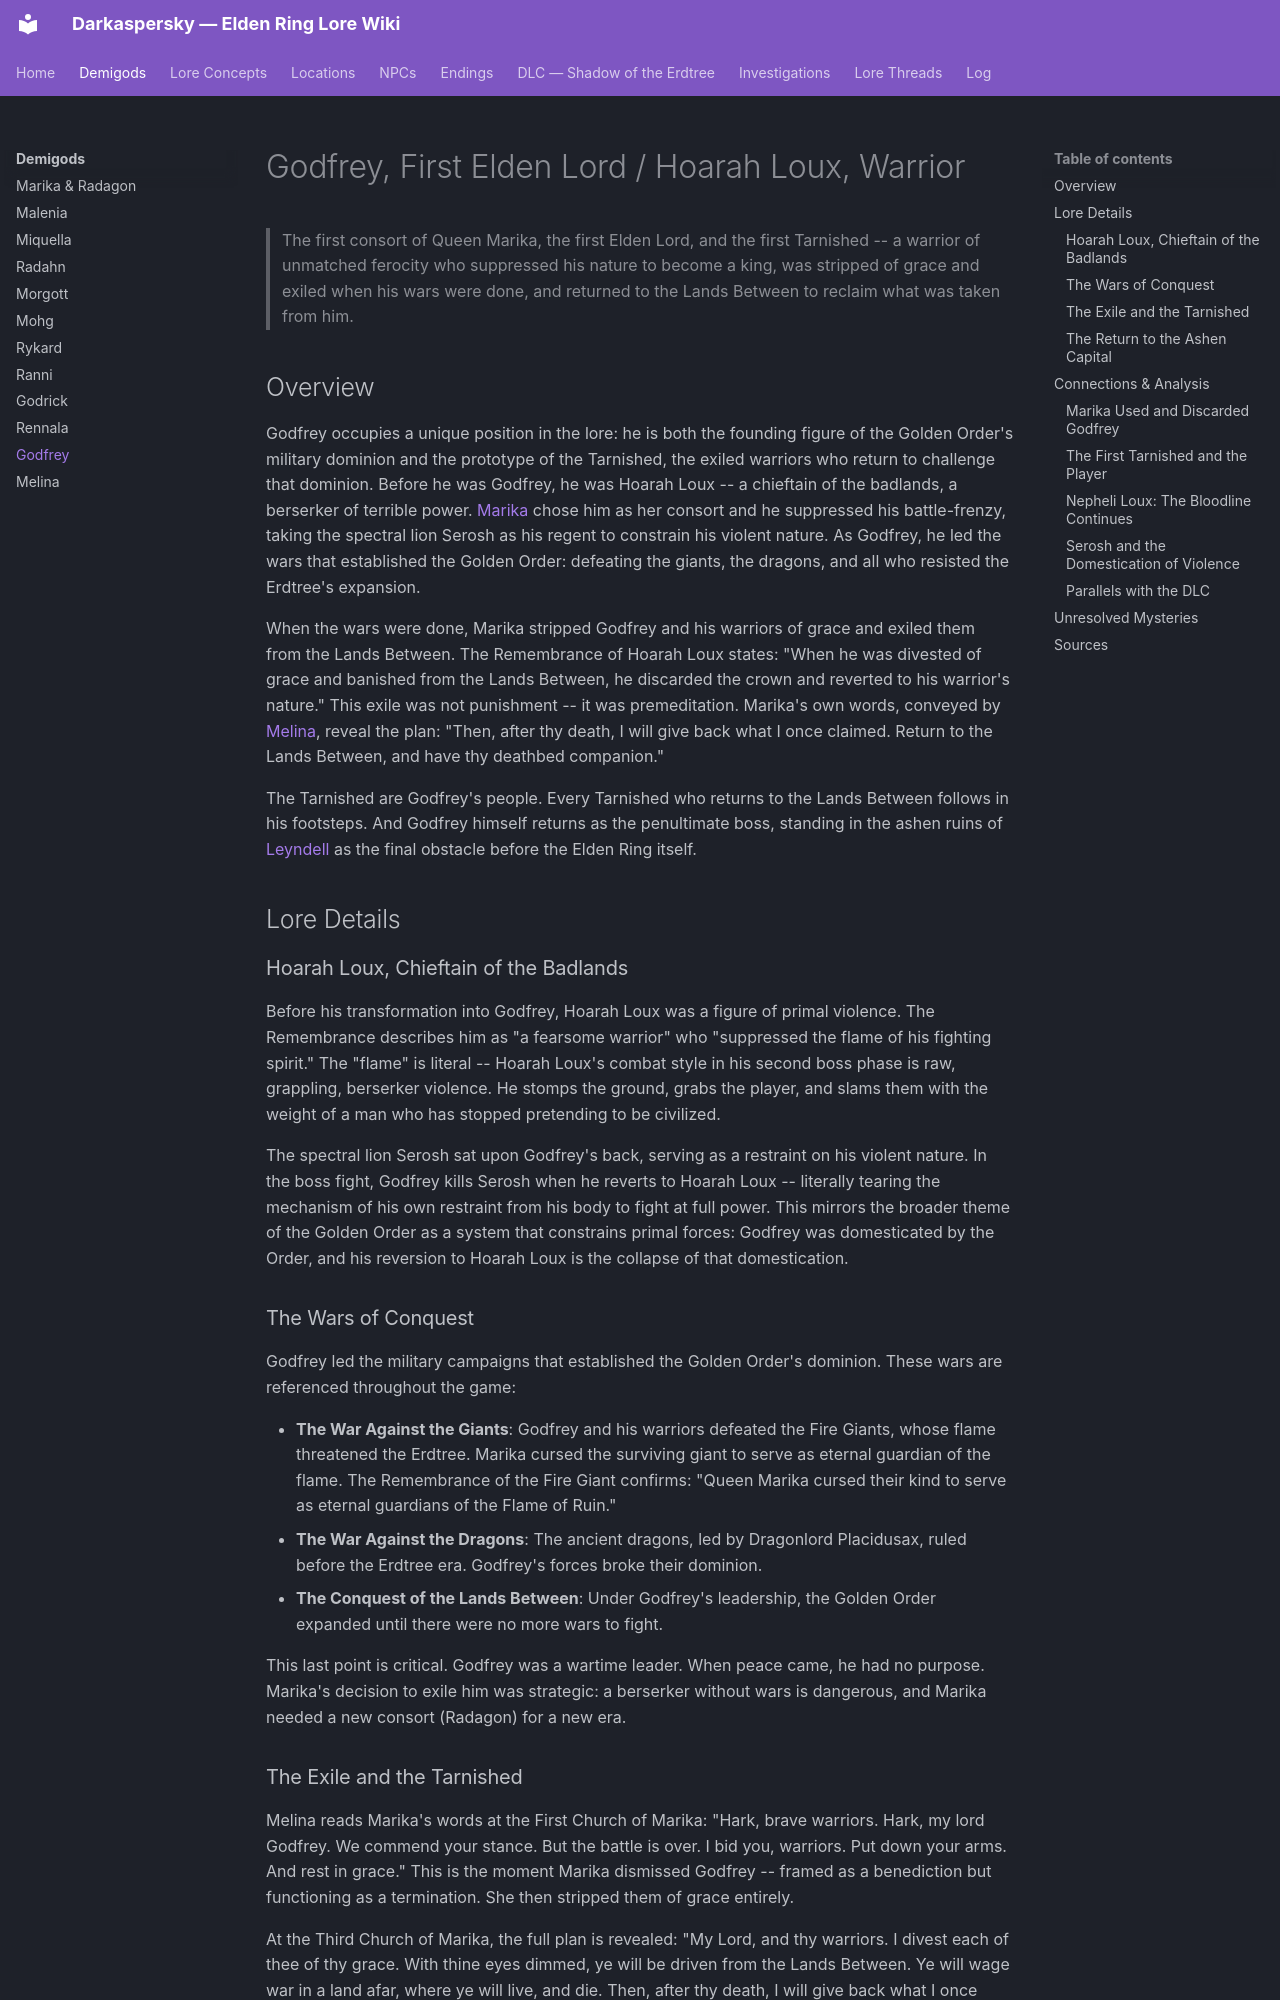

repository: Naldershof/Darkaspersky · page: demigods/godfrey/index.html · generator: mkdocs

---
title: "Godfrey, First Elden Lord / Hoarah Loux, Warrior"
category: demigods
tags:
  - golden-order
  - grace-and-the-tarnished
  - the-shattering
related:
  - demigods/marika-radagon.md
  - demigods/morgott.md
  - demigods/mohg.md
  - demigods/godrick.md
  - demigods/melina.md
  - lore-concepts/grace-and-the-tarnished.md
  - lore-concepts/the-golden-order.md
  - lore-concepts/the-shattering.md
  - lore-concepts/the-elden-ring.md
  - lore-concepts/the-erdtree.md
  - npcs/nepheli-loux.md
  - locations/leyndell.md
sources:
  - raw/item-descriptions/remembrances/all-remembrances.md
  - raw/dialogue/melina.md
last_updated: 2026-04-16
---

# Godfrey, First Elden Lord / Hoarah Loux, Warrior

> The first consort of Queen Marika, the first Elden Lord, and the first Tarnished -- a warrior of unmatched ferocity who suppressed his nature to become a king, was stripped of grace and exiled when his wars were done, and returned to the Lands Between to reclaim what was taken from him.

## Overview

Godfrey occupies a unique position in the lore: he is both the founding figure of the Golden Order's military dominion and the prototype of the Tarnished, the exiled warriors who return to challenge that dominion. Before he was Godfrey, he was Hoarah Loux -- a chieftain of the badlands, a berserker of terrible power. [Marika](marika-radagon.md) chose him as her consort and he suppressed his battle-frenzy, taking the spectral lion Serosh as his regent to constrain his violent nature. As Godfrey, he led the wars that established the Golden Order: defeating the giants, the dragons, and all who resisted the Erdtree's expansion.

When the wars were done, Marika stripped Godfrey and his warriors of grace and exiled them from the Lands Between. The Remembrance of Hoarah Loux states: "When he was divested of grace and banished from the Lands Between, he discarded the crown and reverted to his warrior's nature." This exile was not punishment -- it was premeditation. Marika's own words, conveyed by [Melina](melina.md), reveal the plan: "Then, after thy death, I will give back what I once claimed. Return to the Lands Between, and have thy deathbed companion."

The Tarnished are Godfrey's people. Every Tarnished who returns to the Lands Between follows in his footsteps. And Godfrey himself returns as the penultimate boss, standing in the ashen ruins of [Leyndell](../locations/leyndell.md) as the final obstacle before the Elden Ring itself.

## Lore Details

### Hoarah Loux, Chieftain of the Badlands

Before his transformation into Godfrey, Hoarah Loux was a figure of primal violence. The Remembrance describes him as "a fearsome warrior" who "suppressed the flame of his fighting spirit." The "flame" is literal -- Hoarah Loux's combat style in his second boss phase is raw, grappling, berserker violence. He stomps the ground, grabs the player, and slams them with the weight of a man who has stopped pretending to be civilized.

The spectral lion Serosh sat upon Godfrey's back, serving as a restraint on his violent nature. In the boss fight, Godfrey kills Serosh when he reverts to Hoarah Loux -- literally tearing the mechanism of his own restraint from his body to fight at full power. This mirrors the broader theme of the Golden Order as a system that constrains primal forces: Godfrey was domesticated by the Order, and his reversion to Hoarah Loux is the collapse of that domestication.

### The Wars of Conquest

Godfrey led the military campaigns that established the Golden Order's dominion. These wars are referenced throughout the game:

- **The War Against the Giants**: Godfrey and his warriors defeated the Fire Giants, whose flame threatened the Erdtree. Marika cursed the surviving giant to serve as eternal guardian of the flame. The Remembrance of the Fire Giant confirms: "Queen Marika cursed their kind to serve as eternal guardians of the Flame of Ruin."
- **The War Against the Dragons**: The ancient dragons, led by Dragonlord Placidusax, ruled before the Erdtree era. Godfrey's forces broke their dominion.
- **The Conquest of the Lands Between**: Under Godfrey's leadership, the Golden Order expanded until there were no more wars to fight.

This last point is critical. Godfrey was a wartime leader. When peace came, he had no purpose. Marika's decision to exile him was strategic: a berserker without wars is dangerous, and Marika needed a new consort (Radagon) for a new era.
